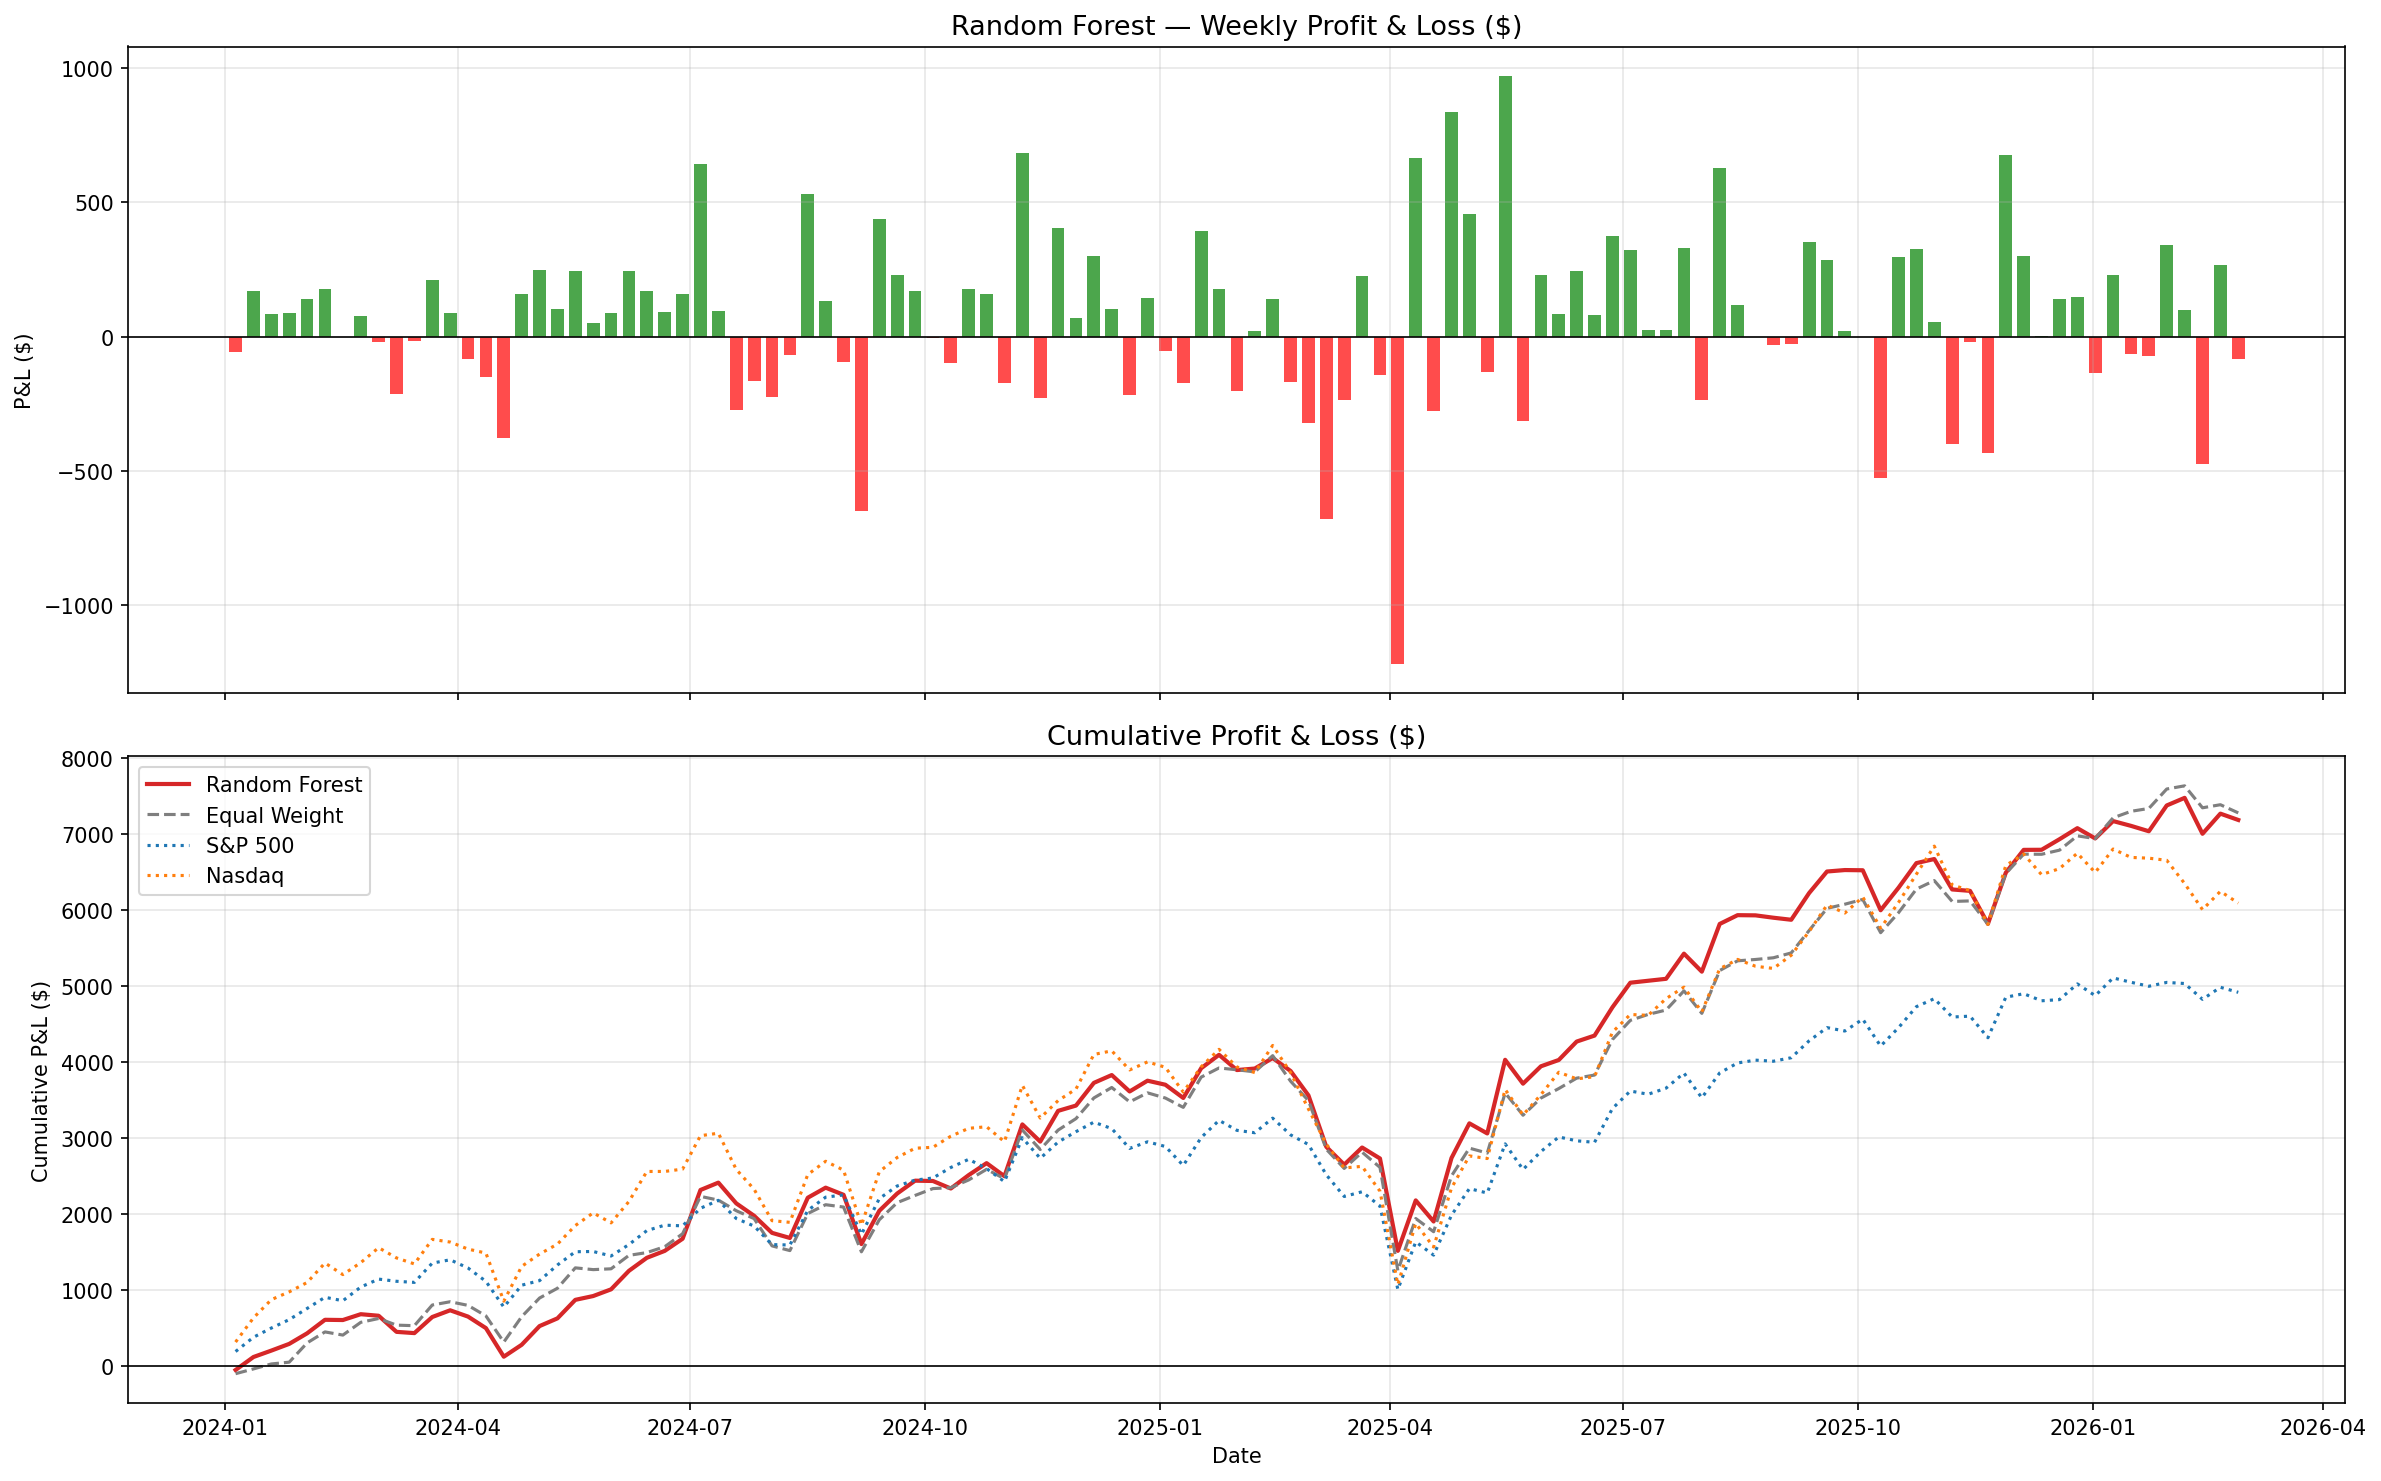

Data behind this chart, as committed beside it:
Date, Top_Pick, Top_Pick_Actual_Return, RF_Week_Return (%), RF_Week_PnL ($), RF_Portfolio_Value ($), EW_Week_Return (%), Result, vs_EqualWeight
2024-01-05, PFE, 2.362, -0.5889, -58.89, 9941, -1.077, Loss, RF Better
2024-01-12, MSFT, 5.634, 1.719, 170.8, 10112, 0.6348, Profit, RF Better
2024-01-19, PFE, -1.463, 0.8361, 84.55, 10196, 0.6568, Profit, RF Better
2024-01-26, CVX, 4.851, 0.8663, 88.33, 10285, 0.2342, Profit, RF Better
2024-02-02, PFE, -1.966, 1.351, 139, 10424, 2.526, Profit, EW Better
2024-02-09, TSLA, 3.012, 1.71, 178.2, 10602, 1.406, Profit, RF Better
2024-02-16, TSLA, 3.296, -0.0295, -3.13, 10599, -0.4002, Loss, RF Better
2024-02-23, PFE, 0.5069, 0.7252, 76.87, 10676, 1.615, Profit, EW Better
2024-03-01, BA, -0.4133, -0.1922, -20.52, 10655, 0.4772, Loss, EW Better
2024-03-08, PFE, 2.369, -1.99, -212.1, 10443, -0.8225, Loss, EW Better
2024-03-15, BA, -8.041, -0.1579, -16.49, 10427, -0.0681, Loss, EW Better
2024-03-22, BA, 3.462, 2.034, 212.1, 10639, 2.586, Profit, EW Better
2024-03-29, BA, 2.192, 0.8306, 88.37, 10727, 0.3982, Profit, RF Better
2024-04-05, BA, -5.104, -0.7734, -82.97, 10644, -0.4412, Loss, EW Better
2024-04-12, BA, -7.421, -1.425, -151.7, 10493, -1.287, Loss, EW Better
2024-04-19, JPM, 1.647, -3.588, -376.4, 10116, -3.234, Loss, EW Better
2024-04-26, META, -7.853, 1.551, 156.9, 10273, 3.245, Profit, EW Better
2024-05-03, JNJ, 2.142, 2.397, 246.3, 10519, 2.307, Profit, RF Better
2024-05-10, META, 5.363, 0.9661, 101.6, 10621, 1.181, Profit, EW Better
2024-05-17, AAPL, 3.726, 2.296, 243.9, 10865, 2.44, Profit, EW Better
2024-05-24, META, 1.337, 0.4614, 50.13, 10915, -0.2066, Profit, RF Better
2024-05-31, NVDA, 2.968, 0.8083, 88.23, 11003, 0.0956, Profit, RF Better
2024-06-07, JNJ, 0.2795, 2.218, 244.1, 11247, 1.572, Profit, RF Better
2024-06-14, NVDA, 9.091, 1.522, 171.2, 11418, 0.3174, Profit, RF Better
2024-06-21, JPM, 1.3, 0.7983, 91.15, 11510, 0.6716, Profit, RF Better
2024-06-28, META, 1.908, 1.388, 159.8, 11669, 1.482, Profit, EW Better
2024-07-05, XOM, -1.52, 5.503, 642.1, 12311, 4.189, Profit, RF Better
2024-07-12, GS, 3.256, 0.7873, 96.93, 12408, -0.4006, Profit, RF Better
2024-07-19, META, -4.426, -2.2, -273, 12135, -1.149, Loss, EW Better
2024-07-26, PFE, 2.669, -1.351, -163.9, 11971, -0.8629, Loss, EW Better
2024-08-02, TSLA, -5.519, -1.876, -224.6, 11747, -3.007, Loss, RF Better
2024-08-09, JPM, 3.344, -0.5719, -67.18, 11680, -0.537, Loss, EW Better
2024-08-16, MSFT, 3.066, 4.537, 529.9, 12210, 4.237, Profit, RF Better
2024-08-23, NVDA, 3.845, 1.086, 132.6, 12342, 0.9702, Profit, RF Better
2024-08-30, AAPL, 0.9522, -0.7614, -93.97, 12248, -0.2531, Loss, EW Better
2024-09-06, GS, -6.005, -5.296, -648.6, 11599, -4.878, Loss, EW Better
2024-09-13, MSFT, 7.192, 3.774, 437.7, 12037, 3.671, Profit, RF Better
2024-09-20, JPM, 3.313, 1.89, 227.5, 12265, 1.892, Profit, EW Better
2024-09-27, BA, 1.977, 1.38, 169.2, 12434, 0.7797, Profit, RF Better
2024-10-04, NVDA, 2.9, -0.0327, -4.07, 12430, 0.738, Loss, EW Better
2024-10-11, TSLA, -12.91, -0.7957, -98.9, 12331, 0.0986, Loss, EW Better
2024-10-18, BA, 2.635, 1.432, 176.6, 12508, 0.8233, Profit, RF Better
2024-10-25, AAPL, -1.528, 1.258, 157.3, 12665, 1.125, Profit, RF Better
2024-11-01, PFE, -1.265, -1.358, -172, 12493, -0.987, Loss, EW Better
2024-11-08, PFE, -4.877, 5.462, 682.4, 13175, 5.148, Profit, RF Better
2024-11-15, JPM, 3.515, -1.723, -227, 12948, -1.957, Loss, RF Better
2024-11-22, BA, 6.491, 3.13, 405.2, 13353, 1.989, Profit, RF Better
2024-11-29, GS, 0.9605, 0.5214, 69.63, 13423, 1.154, Profit, EW Better
2024-12-06, PFE, -1.831, 2.227, 298.9, 13722, 2.054, Profit, RF Better
2024-12-13, JNJ, -1.802, 0.7511, 103.1, 13825, 1.019, Profit, EW Better
2024-12-20, JNJ, -1.466, -1.565, -216.4, 13609, -1.39, Loss, EW Better
2024-12-27, JNJ, 0.4015, 1.042, 141.8, 13750, 0.8847, Profit, RF Better
2025-01-03, JNJ, -0.5929, -0.3863, -53.11, 13697, -0.5033, Loss, RF Better
2025-01-10, JNJ, -1.477, -1.271, -174.2, 13523, -0.9095, Loss, EW Better
2025-01-17, JNJ, 3.499, 2.891, 391, 13914, 2.971, Profit, EW Better
2025-01-24, JPM, 2.192, 1.273, 177.2, 14091, 0.8757, Profit, RF Better
2025-01-31, XOM, -1.684, -1.423, -200.5, 13891, -0.1718, Loss, EW Better
2025-02-07, CVX, 2.299, 0.1421, 19.74, 13911, -0.1996, Profit, RF Better
2025-02-14, MSFT, -0.3221, 0.9961, 138.6, 14049, 1.542, Profit, EW Better
2025-02-21, XOM, 2.263, -1.213, -170.5, 13879, -2.386, Loss, RF Better
... 53 more rows
